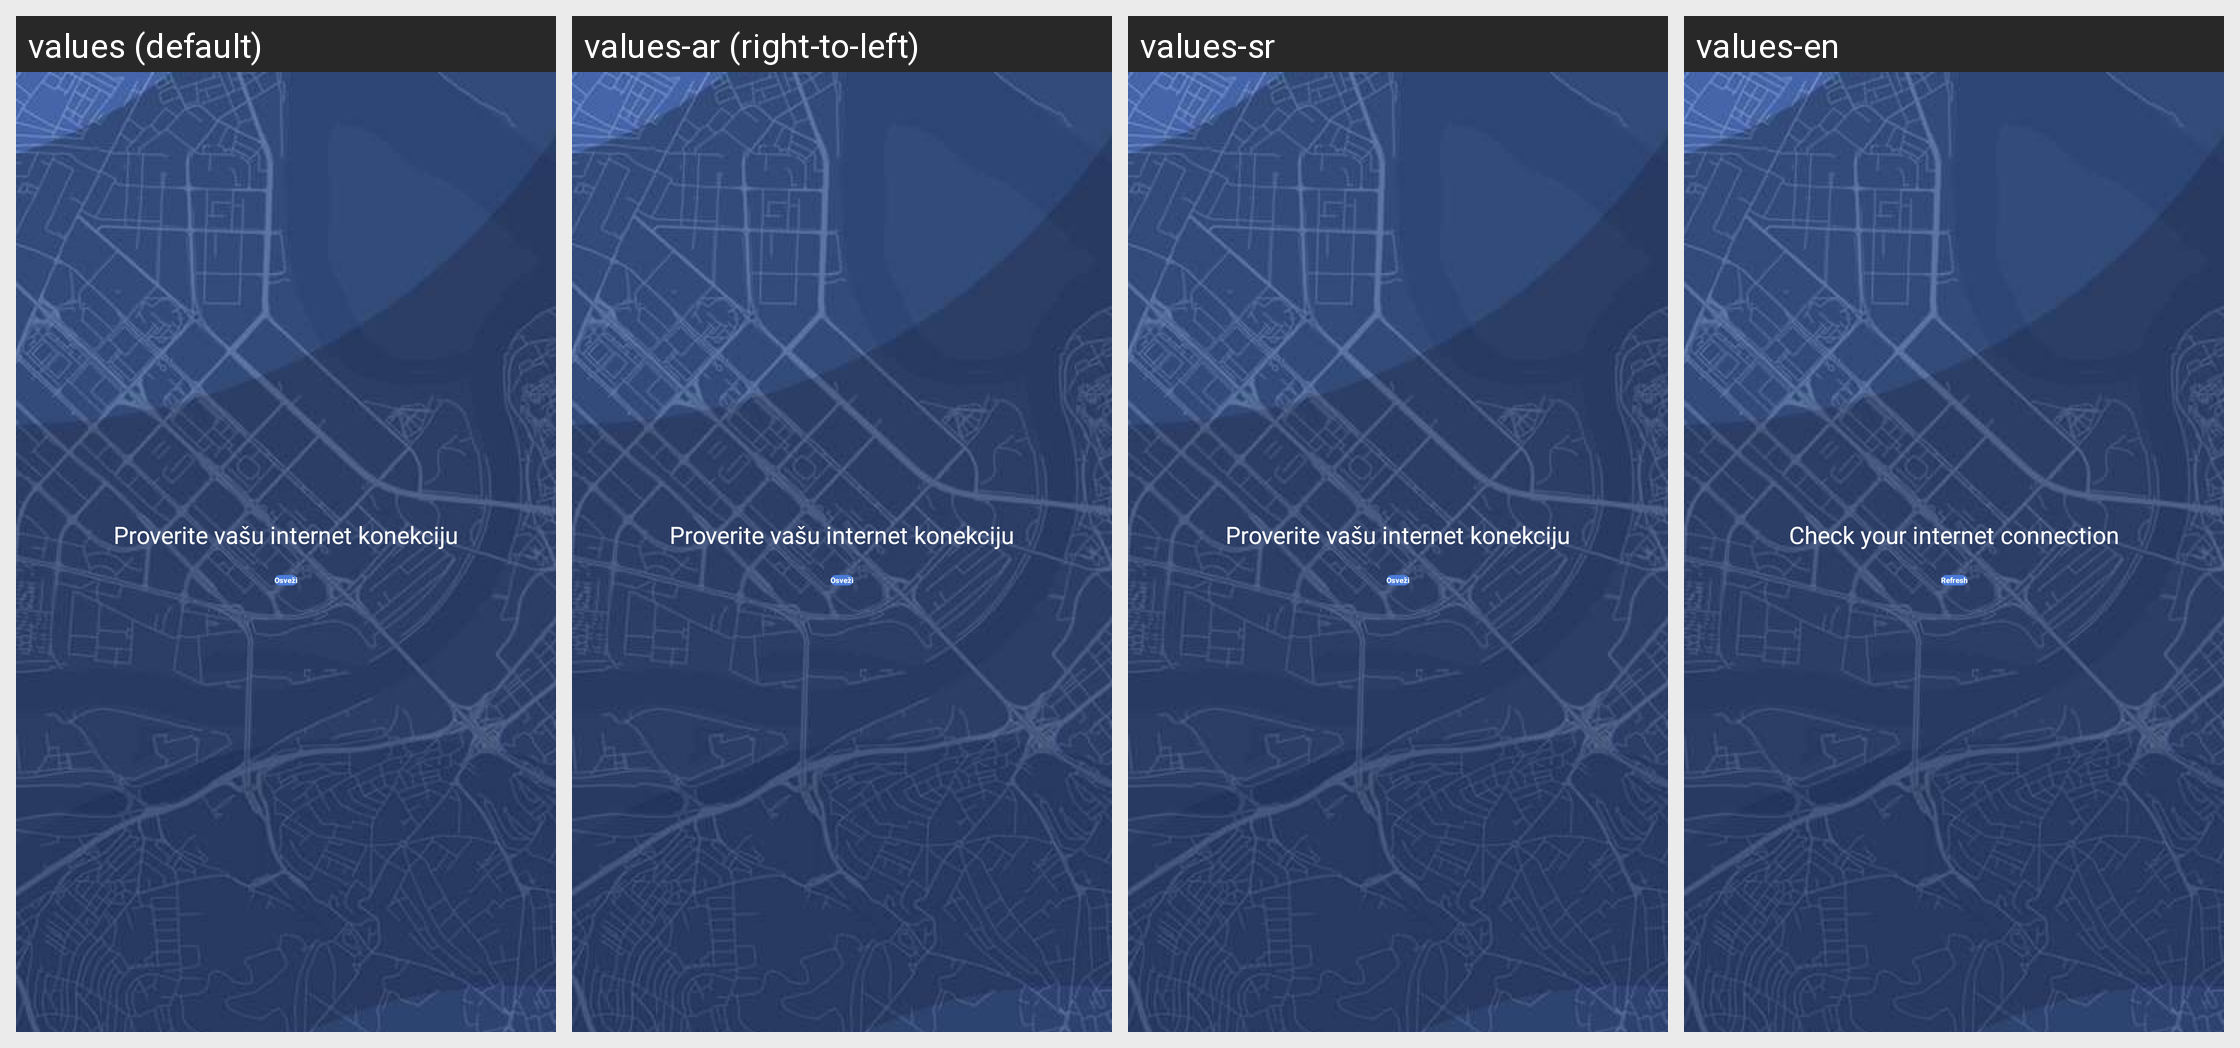

Strings drawn on this Android screen and how each of the app's shown locales translates them:
Android screen res/layout/activity_no_internet_connection.xml rendered under 4 locales, left to right: values (default), values-ar (right-to-left), values-sr, values-en. Device: Nexus 5 (rendered at 1080×1920; each locale shown at half size, 540×960, under a caption strip naming it); theme AppThemeMaterial.
Other locales in the repository, not shown: values-af, values-am, values-as, values-az, values-be, values-bg, values-bn, values-bo-rCN, values-bs, values-ca, values-cs, values-da, values-de, values-el, values-en-rAU, values-en-rGB, values-es, values-es-rUS, values-et, values-eu, values-fa, values-fi, values-fr, values-fr-rCA, values-gl, values-gu, values-hi, values-hr, values-hu, values-hy, values-in, values-is, values-it, values-iw, values-ja, values-ka, values-kk, values-km, values-kn, values-ko, values-ky, values-lo, values-lt, values-lv, values-mai, values-mi, values-mk, values-ml, values-mn, values-mr, values-ms, values-my, values-nb, values-ne, values-nl, values-or, values-pa, values-pl, values-pt, values-pt-rBR, values-pt-rPT, values-ro, values-ru, values-si, values-sk, values-sl, values-sq, values-sr-rRS, values-sv, values-sw, values-ta, values-te, values-th, values-tl, values-tr, values-ug, values-uk, values-ur, values-uz, values-vi, values-zh-rCN, values-zh-rHK, values-zh-rTW, values-zu.
Strings drawn on this screen, with the default value and each locale's value (text and hints the layout hard-codes, and strings that could not be matched under every locale, appear in the picture but are not listed):

checkInternetConnection
  values: Proverite vašu internet konekciju
  values-ar: Proverite vašu internet konekciju  [not translated; the default value is used]
  values-sr: Proverite vašu internet konekciju
  values-en: Check your internet connection

refresh
  values: Osveži
  values-ar: Osveži  [not translated; the default value is used]
  values-sr: Osveži
  values-en: Refresh
